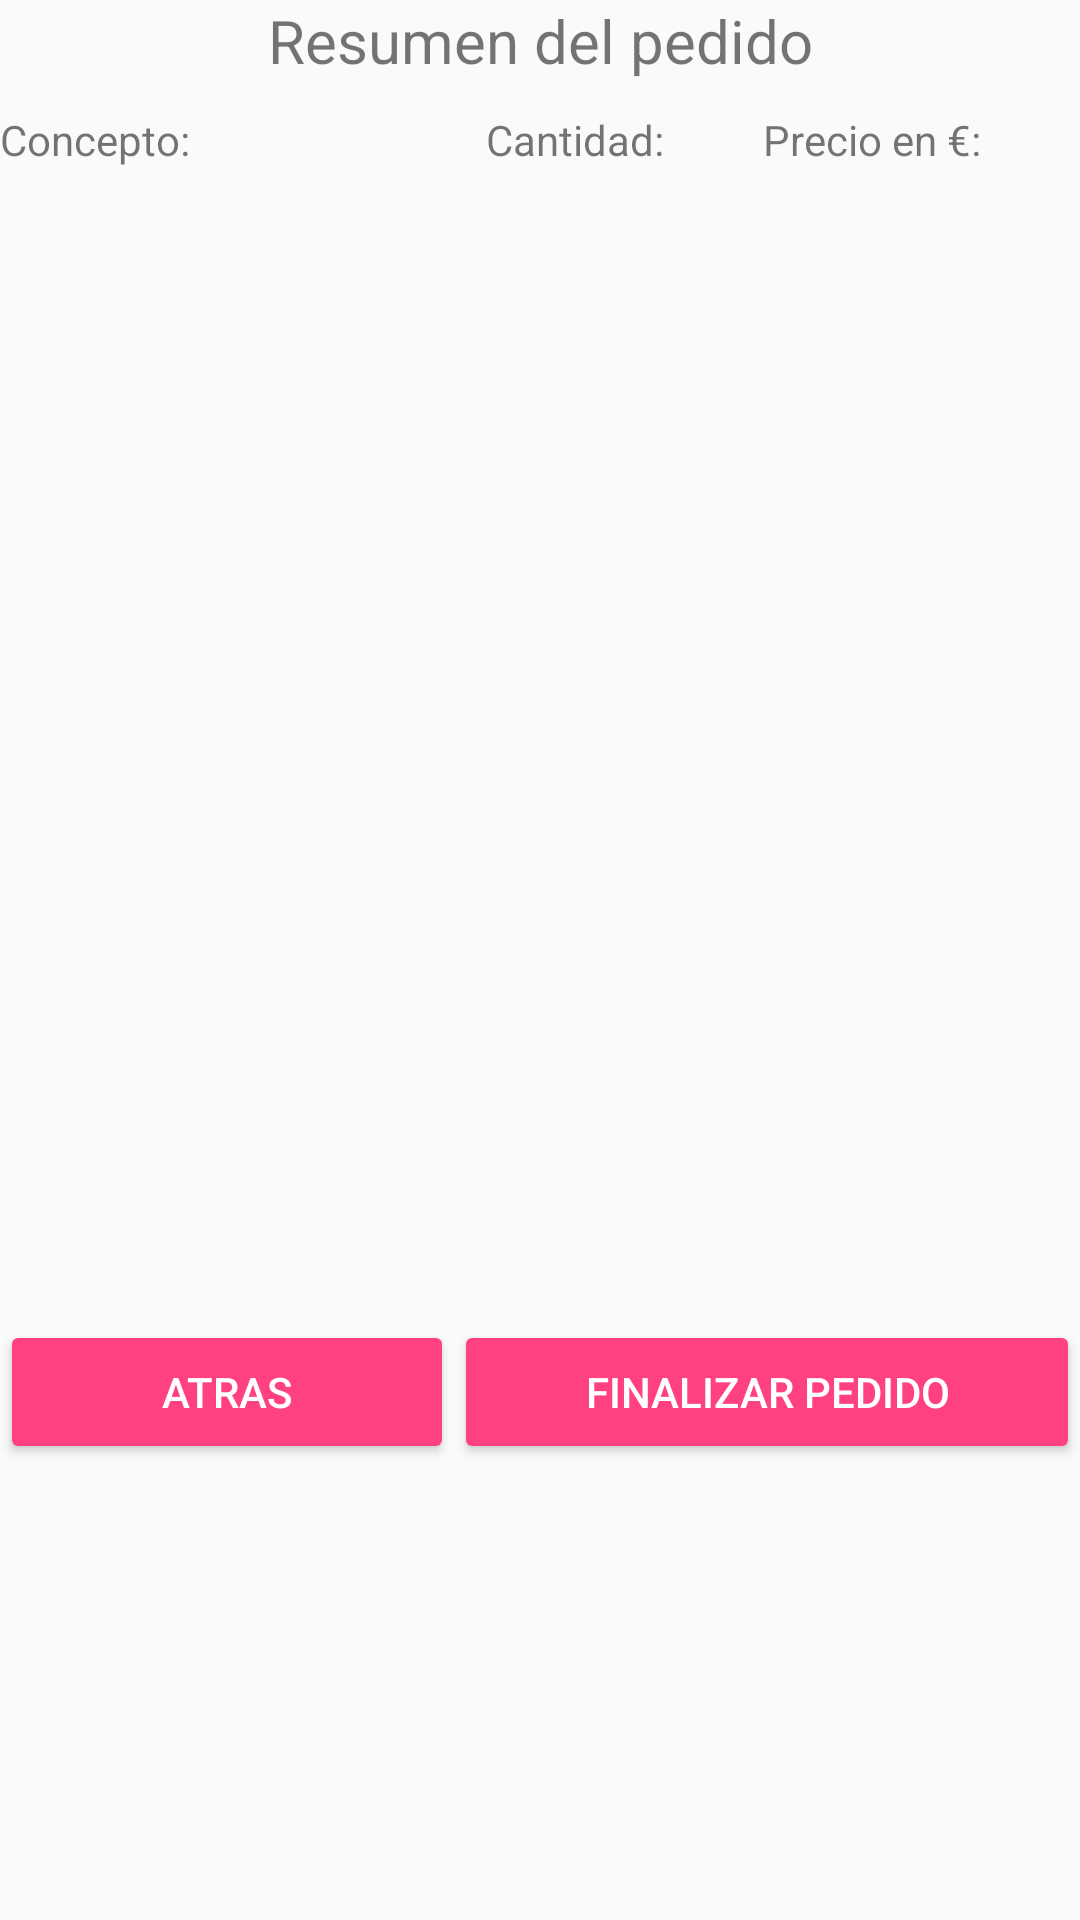

Produce the Android XML layout that renders to this screen, including the resource entries it uses.
<!-- AndroidManifest.xml: application theme AppTheme -->
<!-- res/layout/resumen.xml -->
<?xml version="1.0" encoding="utf-8"?>
<LinearLayout xmlns:android="http://schemas.android.com/apk/res/android"
    android:orientation="vertical" android:layout_width="match_parent"
    android:layout_height="match_parent"
    android:id="@+id/linearLayout">

    <ScrollView
        android:layout_width="match_parent"
        android:layout_height="wrap_content"
        android:layout_weight="1">

        <LinearLayout
            android:layout_width="wrap_content"
            android:layout_height="wrap_content"
            android:orientation="vertical">

            <LinearLayout
                android:orientation="vertical"
                android:layout_width="match_parent"
                android:layout_height="wrap_content">

                <TextView
                    android:text="@string/Resumen"
                    android:layout_width="match_parent"
                    android:layout_height="wrap_content"
                    android:id="@+id/txtResumen"
                    android:gravity="center"
                    android:textSize="20dp"/>
            </LinearLayout>

            <LinearLayout
                android:orientation="horizontal"
                android:layout_width="match_parent"
                android:layout_height="wrap_content"
                android:layout_marginTop="10dp">

                <TextView
                    android:text="@string/Concepto"
                    android:layout_width="wrap_content"
                    android:layout_height="wrap_content"
                    android:id="@+id/concepto"
                    android:layout_weight="3" />



                <TextView
                    android:text="@string/cantidad"
                    android:layout_width="wrap_content"
                    android:layout_height="wrap_content"
                    android:id="@+id/cantidad"
                    android:layout_weight="1" />

                <TextView
                    android:text="@string/precio"
                    android:layout_width="wrap_content"
                    android:layout_height="wrap_content"
                    android:id="@+id/precio"
                    android:layout_weight="1" />
            </LinearLayout>

            <LinearLayout
                android:orientation="horizontal"
                android:layout_width="match_parent"
                android:layout_height="365dp"
                android:scrollbars="vertical">

                <ListView
                    android:layout_width="wrap_content"
                    android:layout_height="match_parent"
                    android:id = "@+id/lstNombres"
                    android:layout_weight="0.8"
                    android:longClickable="true"
                    android:scrollbars="none"/>


                <ListView
                    android:layout_width="wrap_content"
                    android:layout_height="match_parent"
                    android:id = "@+id/lstCantidades"
                    android:layout_weight="1"
                    android:scrollbars="none"/>

                <ListView
                    android:layout_width="wrap_content"
                    android:layout_height="match_parent"
                    android:id = "@+id/lstPreciosTotales"
                    android:layout_weight="1"
                    android:scrollbars="none"/>

            </LinearLayout>
            <LinearLayout
                android:orientation="vertical"
                android:layout_width="match_parent"
                android:layout_height="match_parent"
                android:layout_weight="1">

                <TextView
                    android:text=""
                    android:layout_width="match_parent"
                    android:layout_height="match_parent"
                    android:id="@+id/txtRegalo" />
            </LinearLayout>


            <LinearLayout
                android:orientation="horizontal"
                android:layout_width="match_parent"
                android:layout_height="wrap_content">

                <Button
                    android:text="@string/Atras"
                    android:layout_width="wrap_content"
                    android:layout_height="wrap_content"
                    android:id="@+id/btnAtrasResumen"
                    android:layout_weight="1"
                    style="@style/Widget.AppCompat.Button.Colored"/>

                <Button
                    android:text="@string/Finalizar"
                    android:layout_width="wrap_content"
                    android:layout_height="wrap_content"
                    android:id="@+id/btnfinalizarPedido"
                    android:layout_weight="1"
                    style="@style/Widget.AppCompat.Button.Colored"/>

            </LinearLayout>


        </LinearLayout>
    </ScrollView>




</LinearLayout>
<!-- resources referenced by this layout -->
<resources>
  <string name="Atras">Atras</string>
  <string name="Concepto">Concepto:</string>
  <string name="Finalizar">Finalizar Pedido</string>
  <string name="Resumen">Resumen del pedido</string>
  <string name="cantidad">Cantidad:</string>
  <string name="precio">Precio en €:</string>
  <style name="AppTheme" parent="Theme.AppCompat.Light.DarkActionBar">
          
          <item name="colorPrimary">@color/colorPrimary</item>
          <item name="colorPrimaryDark">@color/colorPrimaryDark</item>
          <item name="colorAccent">@color/colorAccent</item>
      </style>
  <color name="colorPrimary">#3F51B5</color>
  <color name="colorPrimaryDark">#303F9F</color>
  <color name="colorAccent">#FF4081</color>
</resources>
